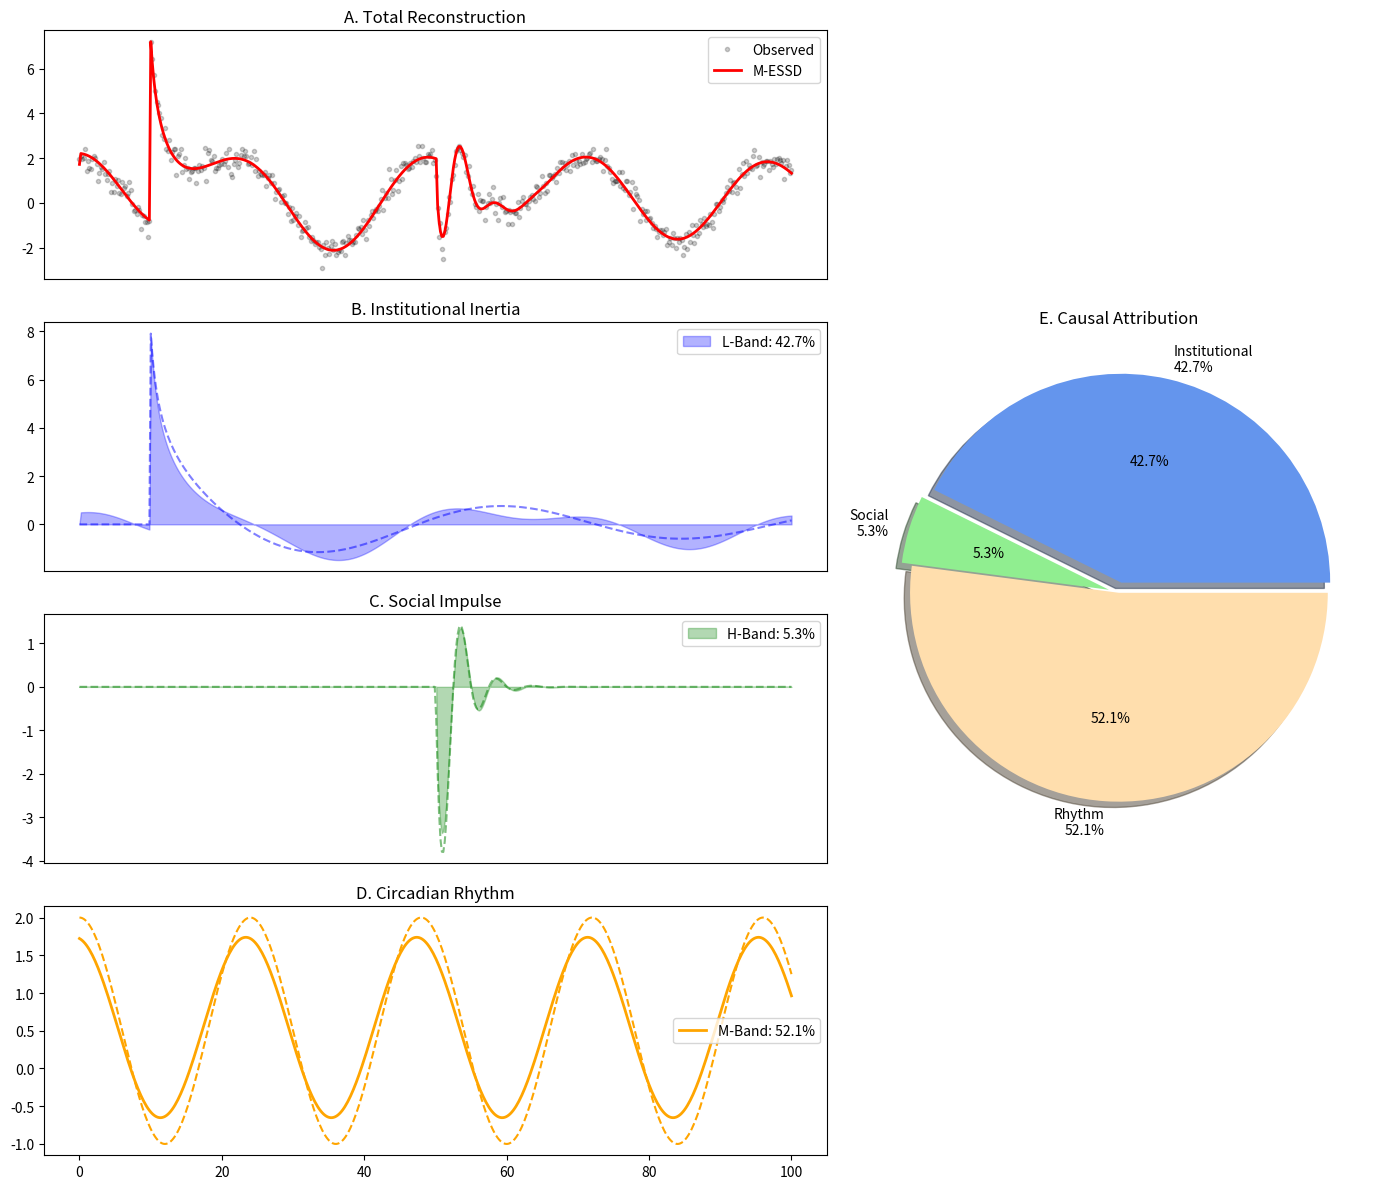

This chart was generated by the following Python code:
import numpy as np
import matplotlib.pyplot as plt
from scipy.optimize import differential_evolution, minimize


# ==========================================
# 1. 物理引擎 (Physics Engine)
# ==========================================
class PhysicsBasis:
    @staticmethod
    def wave_kernel(t, params, wave_type):
        """生成单个波形 (L 或 H)"""
        # params: [A, tau, lam, f, phi]
        A, tau, lam, f, phi = params
        dt = t - tau
        mask = np.where(dt >= 0, 1.0, 0.0)
        dt = np.maximum(dt, 0)

        if wave_type == 'L':  # 机构惯性 (Power-law)
            envelope = (1 + dt) ** (-lam)
        elif wave_type == 'H':  # 社交脉冲 (Exponential)
            envelope = np.exp(-lam * dt)

        oscillation = np.cos(2 * np.pi * f * dt + phi)
        return A * envelope * oscillation * mask

    @staticmethod
    def m_band_kernel(t, params):
        """生成 M-Band (背景节律)"""
        # params: [A, phi, offset]
        A, phi, offset = params
        f_day = 1.0 / 24.0  # 锁定 24h 周期
        return A * np.cos(2 * np.pi * f_day * t + phi) + offset

    @staticmethod
    def build_full_model(t, m_params, waves_list):
        """根据参数列表重建完整信号"""
        y_recon = PhysicsBasis.m_band_kernel(t, m_params)
        for wave in waves_list:
            y_recon += PhysicsBasis.wave_kernel(t, wave['params'], wave['type'])
        return y_recon


# ==========================================
# 2. 辅助算子 (Operators)
# ==========================================
def calculate_bic(residual, k, n):
    """BIC 准则: 判定是否停止搜索"""
    mse = np.mean(residual ** 2)
    if mse <= 1e-15: mse = 1e-15
    return n * np.log(mse) + k * np.log(n)


def phase_grid_search(t, residual, base_bounds, wave_type):
    """
    [特异性算子] 相位网格扫描
    在 DE 之前粗筛出最佳相位，解决非凸性问题。
    """
    best_phi = 0.0
    min_mse = np.inf

    # 构造一个测试用的"平均参数"来扫相位
    # A, tau, lam, f 取边界的中值
    test_params = [np.mean(b) for b in base_bounds[:4]]

    phases = np.linspace(0, 2 * np.pi, 12)  # 尝试 12 个相位角
    for phi in phases:
        p = test_params + [phi]
        wave = PhysicsBasis.wave_kernel(t, p, wave_type)
        mse = np.mean((residual - wave) ** 2)
        if mse < min_mse:
            min_mse = mse
            best_phi = phi
    return best_phi


# ==========================================
# 3. 核心算法: Stage I & Stage II
# ==========================================
def fit_single_wave(t, residual, wave_type):
    """Stage I 的子程序: 拟合单个波"""
    # 1. 定义物理边界
    if wave_type == 'L':  # 低频
        bounds = [(0, 15), (0, 100), (0.1, 2.0), (0.001, 0.05), (0, 2 * np.pi)]
    else:  # 高频
        bounds = [(0, 15), (0, 100), (0.1, 1.0), (0.05, 0.5), (0, 2 * np.pi)]

    a_min, a_max = bounds[0]

    def solve_amp_phase(tau, lam, f):
        dt = t - tau
        mask = np.where(dt >= 0, 1.0, 0.0)
        dt_pos = np.maximum(dt, 0)

        if wave_type == 'L':
            envelope = (1 + dt_pos) ** (-lam)
        else:
            envelope = np.exp(-lam * dt_pos)

        cos_term = np.cos(2 * np.pi * f * dt_pos)
        sin_term = np.sin(2 * np.pi * f * dt_pos)
        c = envelope * cos_term * mask
        s = envelope * sin_term * mask

        cc = np.dot(c, c)
        ss = np.dot(s, s)
        cs = np.dot(c, s)
        cr = np.dot(c, residual)
        sr = np.dot(s, residual)

        det = cc * ss - cs * cs
        if det <= 1e-12:
            B, C = 0.0, 0.0
        else:
            B = (cr * ss - sr * cs) / det
            C = (sr * cc - cr * cs) / det

        A = np.hypot(B, C)
        phi = np.mod(np.arctan2(-C, B), 2 * np.pi)
        A_clipped = np.clip(A, a_min, a_max)

        w = PhysicsBasis.wave_kernel(t, [A_clipped, tau, lam, f, phi], wave_type)
        mse = np.mean((residual - w) ** 2)
        return mse, A_clipped, phi

    # 2. 差分进化仅搜索 (tau, lam, f)，相位与振幅解析对齐
    def obj(theta):
        tau, lam, f = theta
        mse, _, _ = solve_amp_phase(tau, lam, f)
        return mse

    result = differential_evolution(obj, bounds[1:4], strategy='best1bin', popsize=20, tol=1e-3, seed=None)

    tau_opt, lam_opt, f_opt = result.x
    mse, A_opt, phi_opt = solve_amp_phase(tau_opt, lam_opt, f_opt)
    return np.array([A_opt, tau_opt, lam_opt, f_opt, phi_opt]), mse


def messd_solver(t, y_obs, max_waves=5):
    """M-ESSD 主求解器 (Stage I + Stage II)"""
    n = len(t)
    current_residual = y_obs.copy()
    identified_waves = []

    print("🚀 [Step 0] Pre-processing: Removing M-Band...")

    # 0. 剥离 M-Band
    def m_obj(theta):
        return np.mean((y_obs - PhysicsBasis.m_band_kernel(t, theta)) ** 2)

    m_res = differential_evolution(m_obj, [(0, 5), (0, 2 * np.pi), (-2, 2)], tol=1e-3)
    m_params_init = m_res.x

    current_residual -= PhysicsBasis.m_band_kernel(t, m_params_init)
    current_bic = calculate_bic(current_residual, 3, n)
    print(f"   -> Init BIC: {current_bic:.2f}")

    # ================= Stage I: Incremental Greedy Search =================
    print("\n🚀 [Stage I] Incremental Search with BIC...")
    for k in range(max_waves):
        # 竞争: 试探 L 和 H
        p_L, err_L = fit_single_wave(t, current_residual, 'L')
        p_H, err_H = fit_single_wave(t, current_residual, 'H')

        # 择优
        if err_L < err_H:
            candidate = {'type': 'L', 'params': p_L}
            cand_wave = PhysicsBasis.wave_kernel(t, p_L, 'L')
        else:
            candidate = {'type': 'H', 'params': p_H}
            cand_wave = PhysicsBasis.wave_kernel(t, p_H, 'H')

        # BIC 检查
        temp_residual = current_residual - cand_wave
        # 参数个数: M(3) + 已有波(k*5) + 新波(5)
        k_params = 3 + (len(identified_waves) + 1) * 5
        new_bic = calculate_bic(temp_residual, k_params, n)

        print(f"   -> Wave {k + 1} candidate: {candidate['type']}-Band. BIC: {current_bic:.2f} -> {new_bic:.2f}")

        if new_bic < current_bic:
            identified_waves.append(candidate)
            current_residual = temp_residual
            current_bic = new_bic
            print("      ✅ Accepted.")
        else:
            print("      🛑 Rejected (BIC increased). Stopping Stage I.")
            break

    # ================= Stage II: Global Memetic Refinement =================
    print("\n🚀 [Stage II] Global Memetic Refinement (L-BFGS-B)...")

    # 1. 拼接所有参数: [M_params, Wave1_params, Wave2_params...]
    # 这是一个变长的参数向量
    x0 = list(m_params_init)
    for w in identified_waves:
        x0.extend(w['params'])
    x0 = np.array(x0)

    # 2. 定义全局目标函数
    def global_obj(flat_params):
        # 解包参数
        m_p = flat_params[:3]
        wave_p_list = flat_params[3:]

        y_recon = PhysicsBasis.m_band_kernel(t, m_p)

        # 每 5 个一组解包波形
        num_waves = len(identified_waves)
        for i in range(num_waves):
            p = wave_p_list[i * 5: (i + 1) * 5]
            w_type = identified_waves[i]['type']
            y_recon += PhysicsBasis.wave_kernel(t, p, w_type)

        return np.mean((y_obs - y_recon) ** 2)

    # 3. L-BFGS-B 优化
    # 需要动态生成边界
    bounds = [(0, 5), (0, 2 * np.pi), (-2, 2)]  # M-Band bounds
    for w in identified_waves:
        if w['type'] == 'L':
            bounds.extend([(0, 15), (0, 100), (0.1, 2.0), (0.001, 0.05), (0, 2 * np.pi)])
        else:
            bounds.extend([(0, 15), (0, 100), (0.1, 1.0), (0.05, 0.5), (0, 2 * np.pi)])

    result_refine = minimize(global_obj, x0, method='L-BFGS-B', bounds=bounds)

    print(f"   -> Final MSE: {result_refine.fun:.6f}")

    # 4. 解析最终参数
    final_m = result_refine.x[:3]
    final_waves = []
    wave_params_flat = result_refine.x[3:]
    for i in range(len(identified_waves)):
        p = wave_params_flat[i * 5: (i + 1) * 5]
        final_waves.append({'type': identified_waves[i]['type'], 'params': p})

    return final_m, final_waves


# ==========================================
# 4. 实验验证与绘图
# ==========================================
if __name__ == "__main__":
    # --- A. 生成合成数据 ---
    t = np.linspace(0, 100, 500)
    gt_L = [8.0, 10.0, 0.6, 0.02, 0.0]  # t=10
    gt_H = [6.0, 50.0, 0.4, 0.2, np.pi / 2]  # t=50
    gt_M = [1.5, 0.0, 0.5]

    # 构造带噪信号
    y_true_L = PhysicsBasis.wave_kernel(t, gt_L, 'L')
    y_true_H = PhysicsBasis.wave_kernel(t, gt_H, 'H')
    y_true_M = PhysicsBasis.m_band_kernel(t, gt_M)
    y_obs = y_true_L + y_true_H + y_true_M + np.random.normal(0, 0.3, len(t))

    # --- B. 运行 M-ESSD ---
    est_m, est_waves = messd_solver(t, y_obs)

    # --- C. 重建结果 ---
    y_est_M = PhysicsBasis.m_band_kernel(t, est_m)
    y_est_L = np.zeros_like(t)
    y_est_H = np.zeros_like(t)

    for w in est_waves:
        wave_sig = PhysicsBasis.wave_kernel(t, w['params'], w['type'])
        if w['type'] == 'L':
            y_est_L += wave_sig
        else:
            y_est_H += wave_sig

    # --- D. 归因计算 ---
    vol_L = np.sum(np.abs(y_est_L))
    vol_H = np.sum(np.abs(y_est_H))
    vol_M = np.sum(np.abs(y_est_M))
    total = vol_L + vol_H + vol_M
    pct_L, pct_H, pct_M = vol_L / total * 100, vol_H / total * 100, vol_M / total * 100

    # --- E. 终极绘图 ---
    fig = plt.figure(figsize=(14, 12))
    gs = fig.add_gridspec(4, 2, width_ratios=[1.5, 1])

    # 1. Total
    ax1 = fig.add_subplot(gs[0, 0])
    ax1.plot(t, y_obs, 'k.', alpha=0.2, label='Observed')
    ax1.plot(t, y_est_L + y_est_H + y_est_M, 'r-', lw=2, label='M-ESSD')
    ax1.set_title('A. Total Reconstruction')
    ax1.legend()
    ax1.set_xticks([])

    # 2. L-Band
    ax2 = fig.add_subplot(gs[1, 0])
    ax2.plot(t, y_true_L, 'b--', alpha=0.5)
    ax2.fill_between(t, y_est_L, color='blue', alpha=0.3, label=f'L-Band: {pct_L:.1f}%')
    ax2.set_title('B. Institutional Inertia')
    ax2.legend()
    ax2.set_xticks([])

    # 3. H-Band
    ax3 = fig.add_subplot(gs[2, 0])
    ax3.plot(t, y_true_H, 'g--', alpha=0.5)
    ax3.fill_between(t, y_est_H, color='green', alpha=0.3, label=f'H-Band: {pct_H:.1f}%')
    ax3.set_title('C. Social Impulse')
    ax3.legend()
    ax3.set_xticks([])

    # 4. M-Band
    ax4 = fig.add_subplot(gs[3, 0])
    ax4.plot(t, y_true_M, 'orange', ls='--')
    ax4.plot(t, y_est_M, color='orange', lw=2, label=f'M-Band: {pct_M:.1f}%')
    ax4.set_title('D. Circadian Rhythm')
    ax4.legend()

    # 5. Pie Chart
    ax_pie = fig.add_subplot(gs[:, 1])
    labels = [f'Institutional\n{pct_L:.1f}%', f'Social\n{pct_H:.1f}%', f'Rhythm\n{pct_M:.1f}%']
    ax_pie.pie([vol_L, vol_H, vol_M], labels=labels, colors=['#6495ED', '#90EE90', '#FFDEAD'],
               explode=(0.05, 0.05, 0), autopct='%1.1f%%', shadow=True)
    ax_pie.set_title('E. Causal Attribution')

    plt.tight_layout()
    plt.show()
